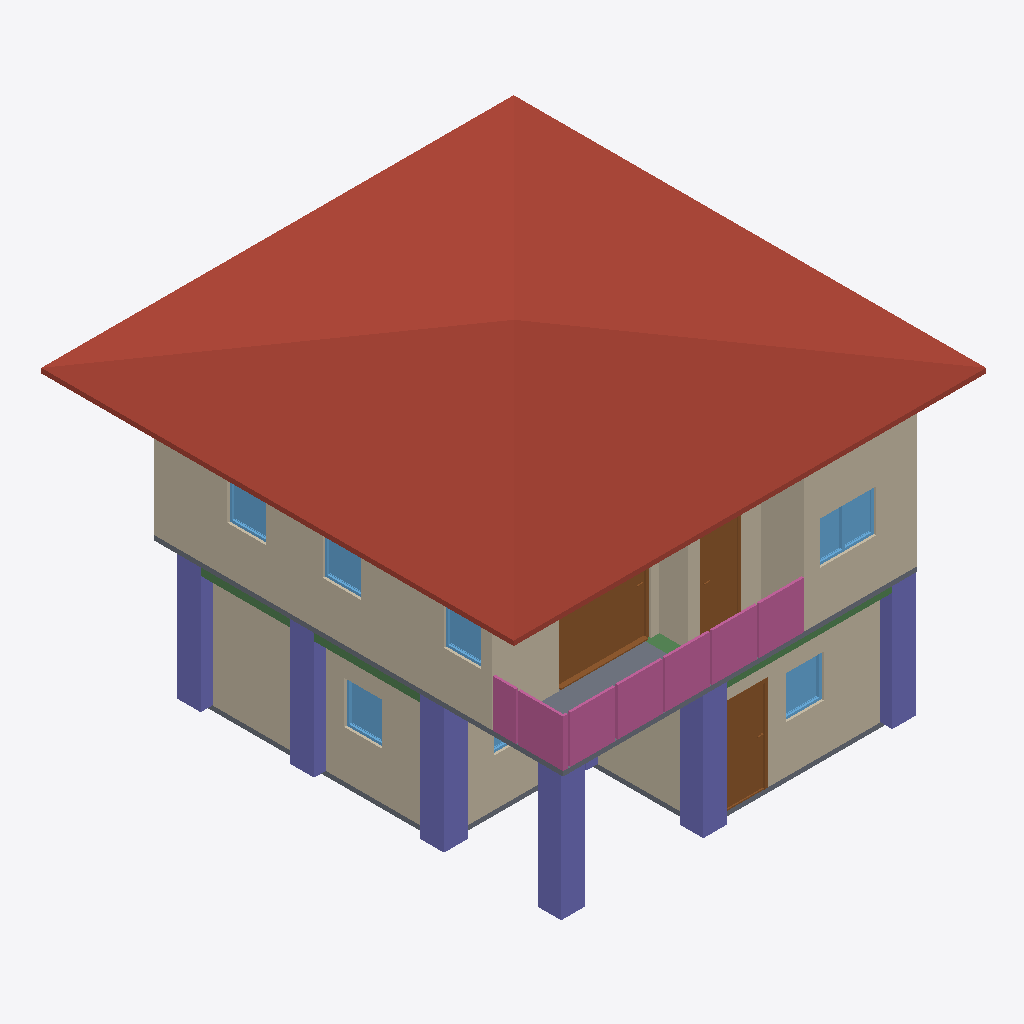
Isometric view of an IFC building model (IFC-SPF (STEP), schema IFC4, length unit metre), seen from the south-west, elements coloured by IFC class: 10 walls (beige), 7 columns (violet), 7 windows (light blue), 4 railings (pink), 3 doors (brown), 3 beams (green), 2 slabs (grey), 1 roof (red-brown).
Extent 10.0 m × 10.1 m × 7.1 m (x, y, z). Storeys (3): GF at 0.00 m; 2F at 3.00 m; Roof at 6.00 m. Elements (111): 31 IfcWall, 25 IfcColumn, 15 IfcBeam, 12 IfcRailing, 10 IfcDoor, 9 IfcWindow, 5 IfcSlab, 2 IfcStairFlight, 1 IfcCovering, 1 IfcRoof.

HEADER;
FILE_DESCRIPTION(('ViewDefinition[DesignTransferView]'),'2;1');
FILE_NAME('s05-activity.ifc','2026-10-07T15:20:27+08:00',(''),(''),'IfcOpenShell 0.8.5-post1','Bonsai 0.8.5-post1','Nobody');
FILE_SCHEMA(('IFC4'));
ENDSEC;
DATA;
#1=IFCPROJECT('2r4wQLs6P0N8jy2G8HHVC5',$,'My Project',$,$,$,$,(#10,#22),#5);
#27=IFCSITE('2vjumxn5nCOO9dY8BD$BRA',$,'My Site',$,$,#50,$,$,$,$,$,$,$,$);
#33=IFCBUILDING('3QIlSgogjEZvNrE0mwOHJ2',$,'My Building',$,$,#56,$,$,$,$,$,$);
#39=IFCBUILDINGSTOREY('0xgiTH3Ar5VP7Ld4aKID2e',$,'2F',$,$,#6302,$,$,$,$);
#63=IFCBUILDINGSTOREY('2ccXb_duH7o9jF8vlsl9yv',$,'GF',$,$,#79,$,$,$,$);
#11644=IFCBUILDINGSTOREY('0yssnbrVv7DvfvAwsDYkl$',$,'Roof',$,$,#11665,$,$,$,$);
#11689=IFCROOF('0ZwXV6BOb5XuhQGlD43IbZ',$,'Roof',$,$,#11774,#11698,$,$);
#6534=IFCWALL('07vtuDtCf94OLNxxnX3ODW',$,'Wall',$,$,#6923,#6540,$,$);
#309=IFCWALL('0OqjWDSeH2z9fLHYTEpacK',$,'Wall',$,$,#584,#315,$,$);
#6659=IFCWALL('2UVD33hez6DAojbMx7K9T$',$,'Wall',$,$,#7078,#6665,$,$);
#127=IFCWALL('2Cn0ZJ1NPAiO6INOyvZ4z1',$,'Wall',$,$,#1222,#135,$,$);
#11733=IFCSLAB('39GGDTA2j3JPD8asZ3mWeb',$,'Slab',$,$,#11740,#11747,$,$);
#16040=IFCCOLUMN('0qRX6Pq$X2_vj_TrTw2Z9m',$,'Column',$,$,#16071,#16051,$,$);
#14595=IFCCOLUMN('22xwBEDQfCs9q15asdcAso',$,'Column',$,$,#14602,#14606,$,$);
#10152=IFCDOOR('2QlC89kxLB5OZpn11iG52V',$,'Door',$,$,#10331,#10161,$,2.0,1.9485057592391968,$,.SLIDING_TO_RIGHT.,$);
#14732=IFCCOLUMN('3ORM3ZXJPE7wGCorrPGbQm',$,'Column',$,$,#14733,#14743,$,$);
#12104=IFCRAILING('1ZmiHMBsj2AeKQRW_Y7T_U',$,'Railing',$,$,#12266,#12117,$,$);
#12056=IFCRAILING('11Kl3b77z7QehhNMUK1n4G',$,'Railing',$,$,#12082,#12065,$,$);
#14617=IFCCOLUMN('1FN9g8wivDmANo96BallEH',$,'Column',$,$,#14687,#14628,$,$);
#14573=IFCCOLUMN('3l8cY2yzzErfi7mNtt_A48',$,'Column',$,$,#14580,#14584,$,$);
#14529=IFCCOLUMN('151DJLvOb2kRKZgRAmmtg1',$,'Column',$,$,#14536,#14540,$,$);
#1400=IFCDOOR('0ProlKEK9CHhn4v0_acYet',$,'Door',$,$,#1773,#1409,$,2.0,0.949999988079071,$,.SINGLE_SWING_LEFT.,$);
#359=IFCWALL('3j5AxLy5nABfEEbLXBChnd',$,'Wall',$,$,#648,#365,$,$);
#6559=IFCWALL('3VQeM5pAvAbgnEq$l0Z5vb',$,'Wall',$,$,#6955,#6565,$,$);
#334=IFCWALL('3UeDl5PlvEIRDs8fFTHJiG',$,'Wall',$,$,#616,#340,$,$);
#6634=IFCWALL('1tQABdzfDFp81d31EuxEFt',$,'Wall',$,$,#6645,#6640,$,$);
#12450=IFCRAILING('04wiTgEpv86eDAL3h4gt3s',$,'Railing',$,'FRAMELESS_PANEL',#12507,#12459,$,.USERDEFINED.);
#8444=IFCDOOR('1gsS$74ib4XfDXW_l4P9mz',$,'Door',$,$,#11759,#8453,$,2.0,0.8091129064559937,$,.DOUBLE_SWING_RIGHT.,$);
#6609=IFCWALL('0zsKH_cIr0RRYcTU583u25',$,'Wall',$,$,#7019,#6615,$,$);
#12178=IFCRAILING('2HiW6GWhP1_xHBf1OtMJfq',$,'Railing',$,'FRAMELESS_PANEL',#12271,#12187,$,.USERDEFINED.);
#1269=IFCSLAB('3zrlH07br7mv6V8ZHCoZS_',$,'Slab',$,$,#1277,#1284,$,$);
#6584=IFCWALL('3R$npDHGrABvgTAZYFXUkt',$,'Wall',$,$,#6987,#6590,$,$);
#9680=IFCWINDOW('1FyMmMI8XBYwuI$ZXvxDZ6',$,'Window',$,$,#10049,#9689,$,0.8999999761581421,1.197336196899414,$,.DOUBLE_PANEL_VERTICAL.,$);
#4366=IFCWINDOW('3FsJnYp5nBPgix$Sr8r1dL',$,'Window',$,$,#6282,#4376,$,0.8999999761581421,0.8052164316177368,$,.SINGLE_PANEL.,$);
#15088=IFCBEAM('32RA3$Z0jFPxxrCmh84xIF',$,'Beam',$,$,#15095,#15099,$,$);
#5652=IFCWINDOW('3VEar55tHD7A6zeZcbVjtw',$,'Window',$,$,#6012,#5662,$,0.8999999761581421,0.7905558347702026,$,.SINGLE_PANEL.,$);
#11458=IFCWINDOW('1AwoxQmRb5RwHUzsTTN94r',$,'Window',$,$,#11769,#11467,$,0.8999999761581421,0.8116542100906372,$,$,$);
#10668=IFCWINDOW('23ylUxkgf71Rjqiv4GSohf',$,'Window',$,$,#10871,#10677,$,0.8999999761581421,0.8116542100906372,$,.SINGLE_PANEL.,$);
#10413=IFCWINDOW('0dHu$wCk5BDB8SbHxJ$PRK',$,'Window',$,$,#10586,#10422,$,0.8999999761581421,0.7986706495285034,$,.SINGLE_PANEL.,$);
#15299=IFCBEAM('2D1TiZXe10aATs$NDDr$ir',$,'Beam',$,$,#15306,#15310,$,$);
#15066=IFCBEAM('3yanVzIZrDCBuUx$tbAnst',$,'Beam',$,$,#15073,#15077,$,$);
#5008=IFCWINDOW('1YHDnx1851_OOL0BSk8BiV',$,'Window',$,$,#5520,#5018,$,0.8999999761581421,1.188896656036377,$,.DOUBLE_PANEL_VERTICAL.,$);
#14852=IFCCOLUMN('3b1zYhXx98uhqvHO1g5xHK',$,'Column',$,$,#14998,#14863,$,$);
ENDSEC;
